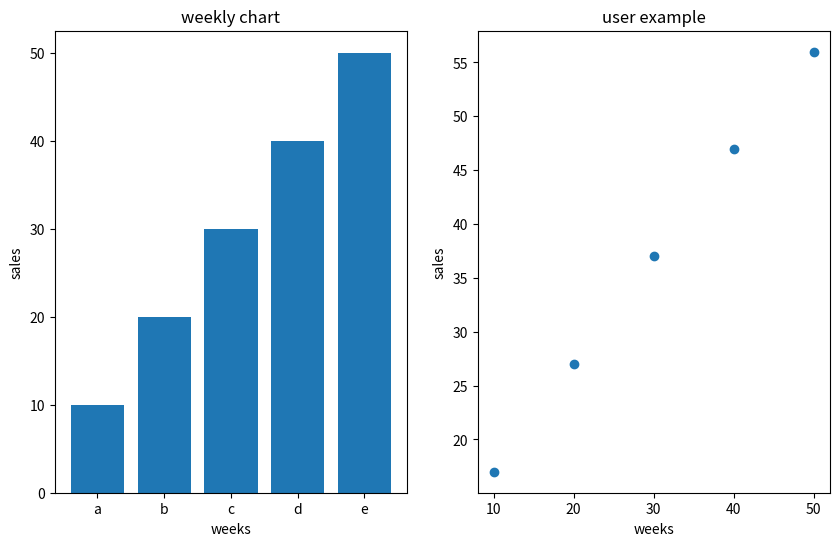

Write Python code to recreate this figure.
# =========== sub plots =================
#used to multiple charts


# data =================
import matplotlib.pyplot as plt
# bar chart
cato= ['a','b','c','d','e']
lables = [10,20,30,40,50]

#scatter chart
y = [10,20,30,40,50]
y1= [17,27,37,47,56]

plt.figure(figsize=(10,6))
plt.subplot(1,2,1)# row,columns,position

plt.bar(cato,lables)
plt.title('weekly chart')
plt.xlabel('weeks')
plt.ylabel('sales')

plt.subplot(1,2,2)
plt.scatter(y,y1)
plt.title('user example')
plt.xlabel('weeks')
plt.ylabel('sales')


plt.show()
